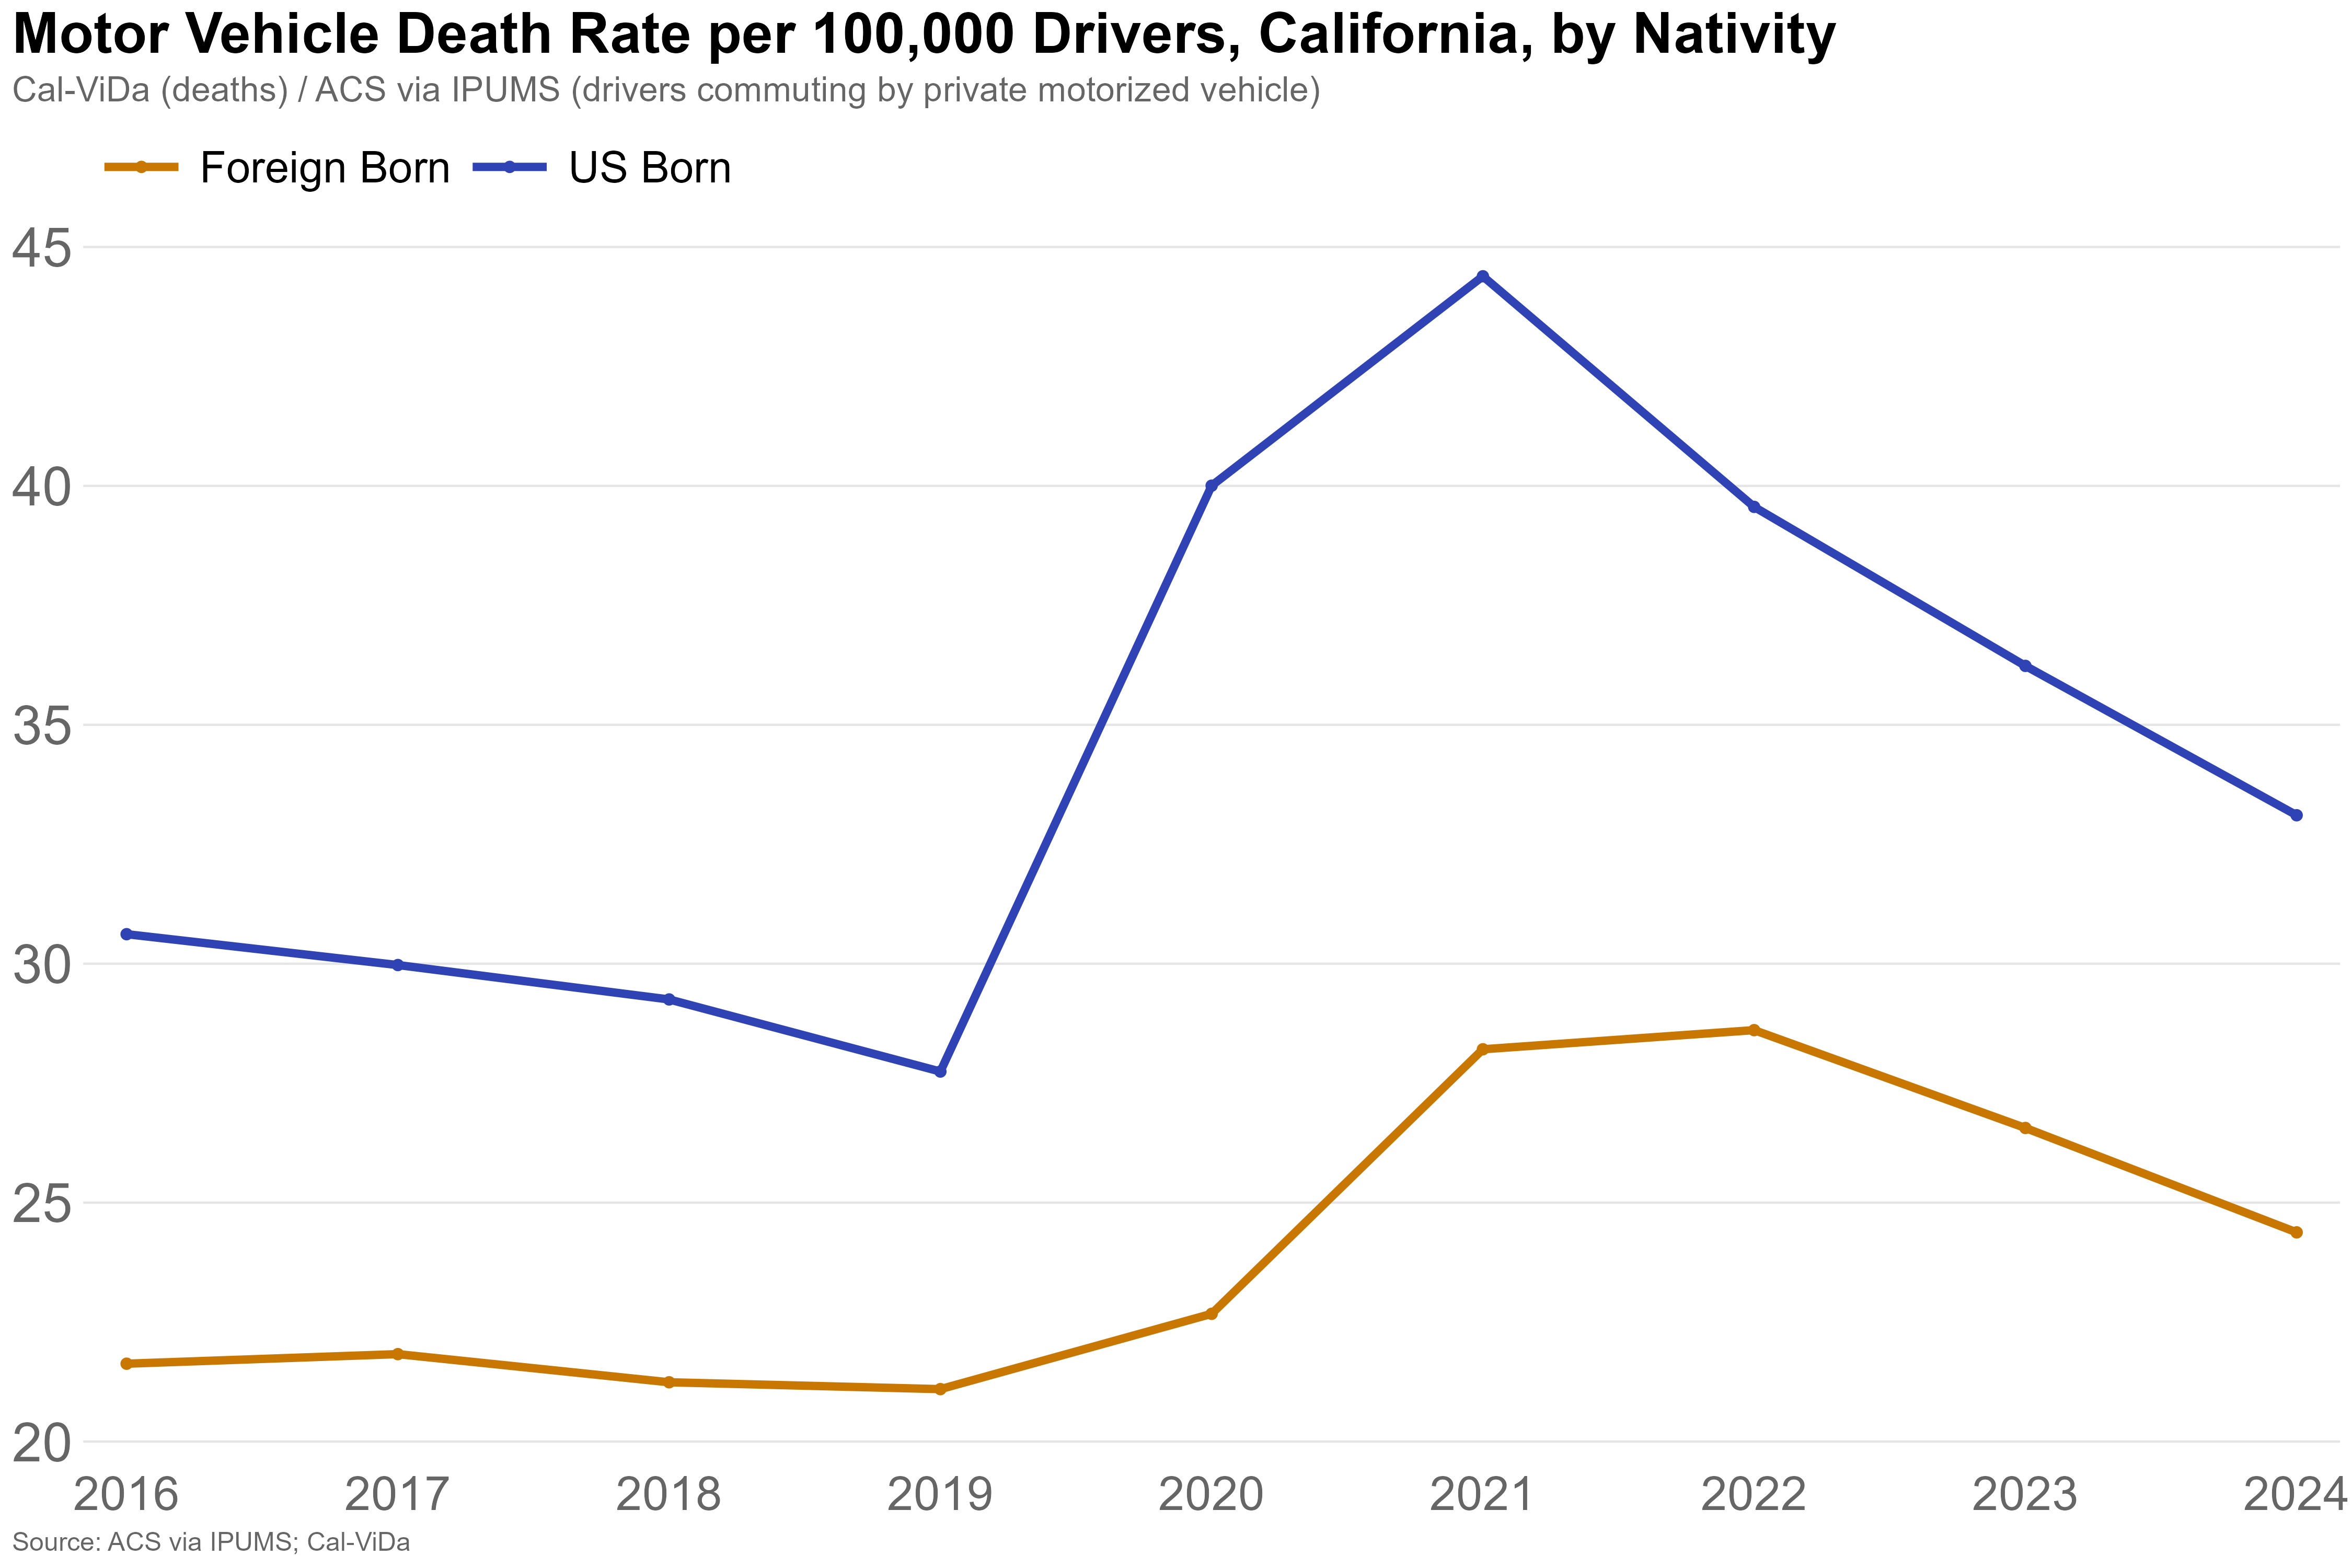

The file beside this chart, header and first rows:
year, nativity, drivers, deaths, rate_per_100k_drivers
2016, Foreign Born, 5150410, 1114, 21.63
2017, Foreign Born, 5144447, 1123, 21.83
2018, Foreign Born, 5192890, 1103, 21.24
2019, Foreign Born, 5171320, 1091, 21.1
2020, Foreign Born, 4370813, 991, 22.67
2021, Foreign Born, 4360194, 1230, 28.21
2022, Foreign Born, 4669678, 1336, 28.61
2023, Foreign Born, 4931770, 1310, 26.56
2024, Foreign Born, 5053796, 1232, 24.38
2016, US Born, 9951621, 3047, 30.62
2017, US Born, 10296150, 3086, 29.97
2018, US Born, 10405964, 3044, 29.25
2019, US Born, 10503385, 2914, 27.74
2020, US Born, 8579015, 3432, 40
2021, US Born, 8529548, 3786, 44.39
2022, US Born, 9398260, 3718, 39.56
2023, US Born, 9505153, 3444, 36.23
2024, US Born, 9644439, 3193, 33.11
